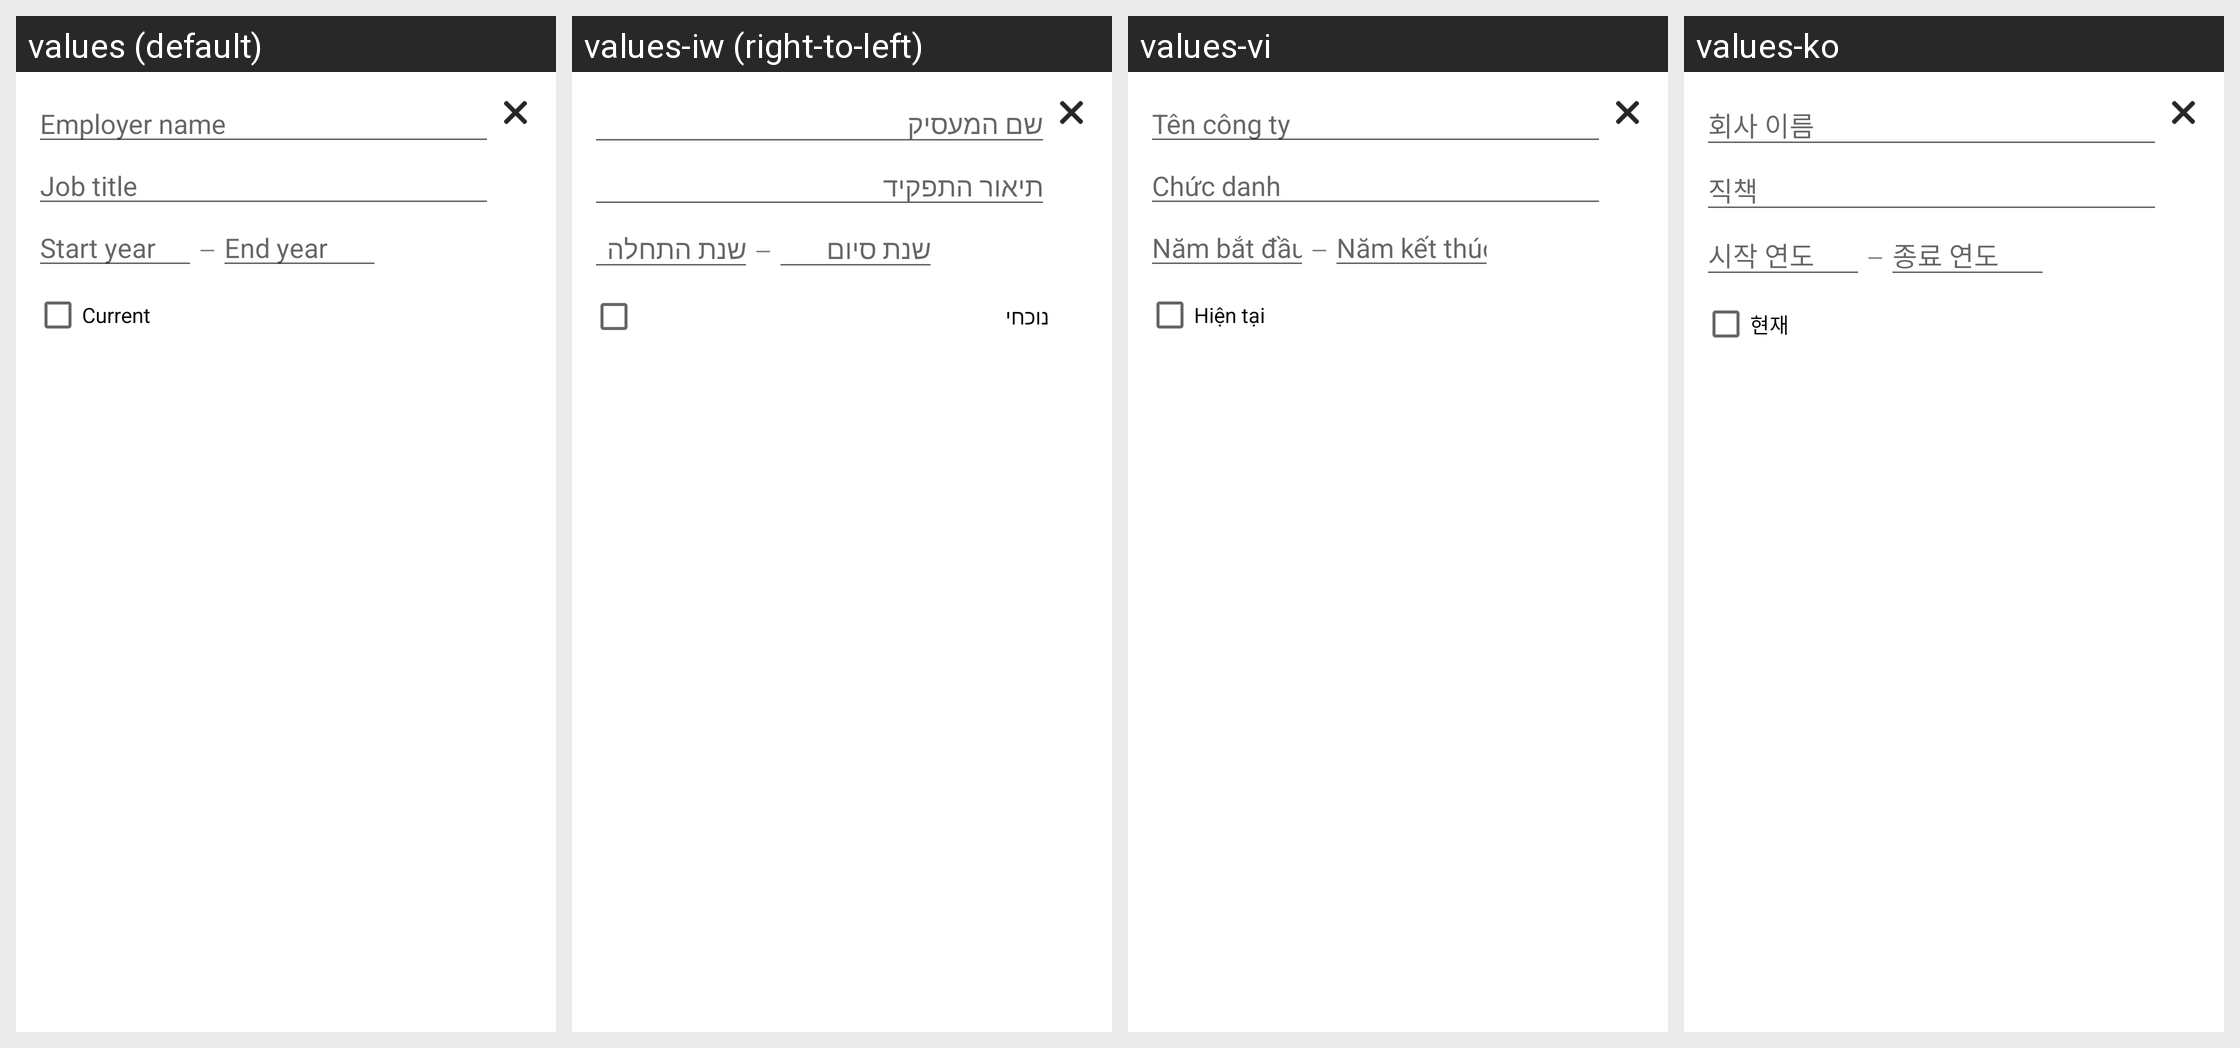

The same Android screen rendered under several of its app's locales, left to right. List the strings drawn on it with the default value and each locale's translation.
Android screen res/layout/profile_edit_item_employment.xml rendered under 4 locales, left to right: values (default), values-iw (right-to-left), values-vi, values-ko. Device: Nexus 5 (rendered at 1080×1920; each locale shown at half size, 540×960, under a caption strip naming it); theme Theme.MaterialComponents.DayNight.NoActionBar.
Other locales in the repository, not shown: values-af, values-am, values-ar, values-be, values-bg, values-ca, values-cs, values-da, values-de, values-el, values-en-rGB, values-es, values-es-rUS, values-et, values-fa, values-fi, values-fr, values-hi, values-hr, values-hu, values-id, values-in, values-it, values-ja, values-lt, values-lv, values-ms, values-nb, values-nl, values-pl, values-pt, values-pt-rPT, values-ro, values-ru, values-sk, values-sl, values-sr, values-sv, values-sw, values-th, values-tl, values-tr, values-uk, values-zh-rCN, values-zh-rTW, values-zu.
Strings drawn on this screen, with the default value and each locale's value (text and hints the layout hard-codes, and strings that could not be matched under every locale, appear in the picture but are not listed):

profile_edit_hint_job_name
  values: Employer name
  values-iw: שם המעסיק
  values-vi: Tên công ty
  values-ko: 회사 이름

profile_edit_hint_job_title
  values: Job title
  values-iw: תיאור התפקיד
  values-vi: Chức danh
  values-ko: 직책

profile_edit_hint_start_date
  values: Start year
  values-iw: שנת התחלה
  values-vi: Năm bắt đầu
  values-ko: 시작 연도

profile_edit_hint_end_date
  values: End year
  values-iw: שנת סיום
  values-vi: Năm kết thúc
  values-ko: 종료 연도

profile_edit_label_current
  values: Current
  values-iw: נוכחי
  values-vi: Hiện tại
  values-ko: 현재
